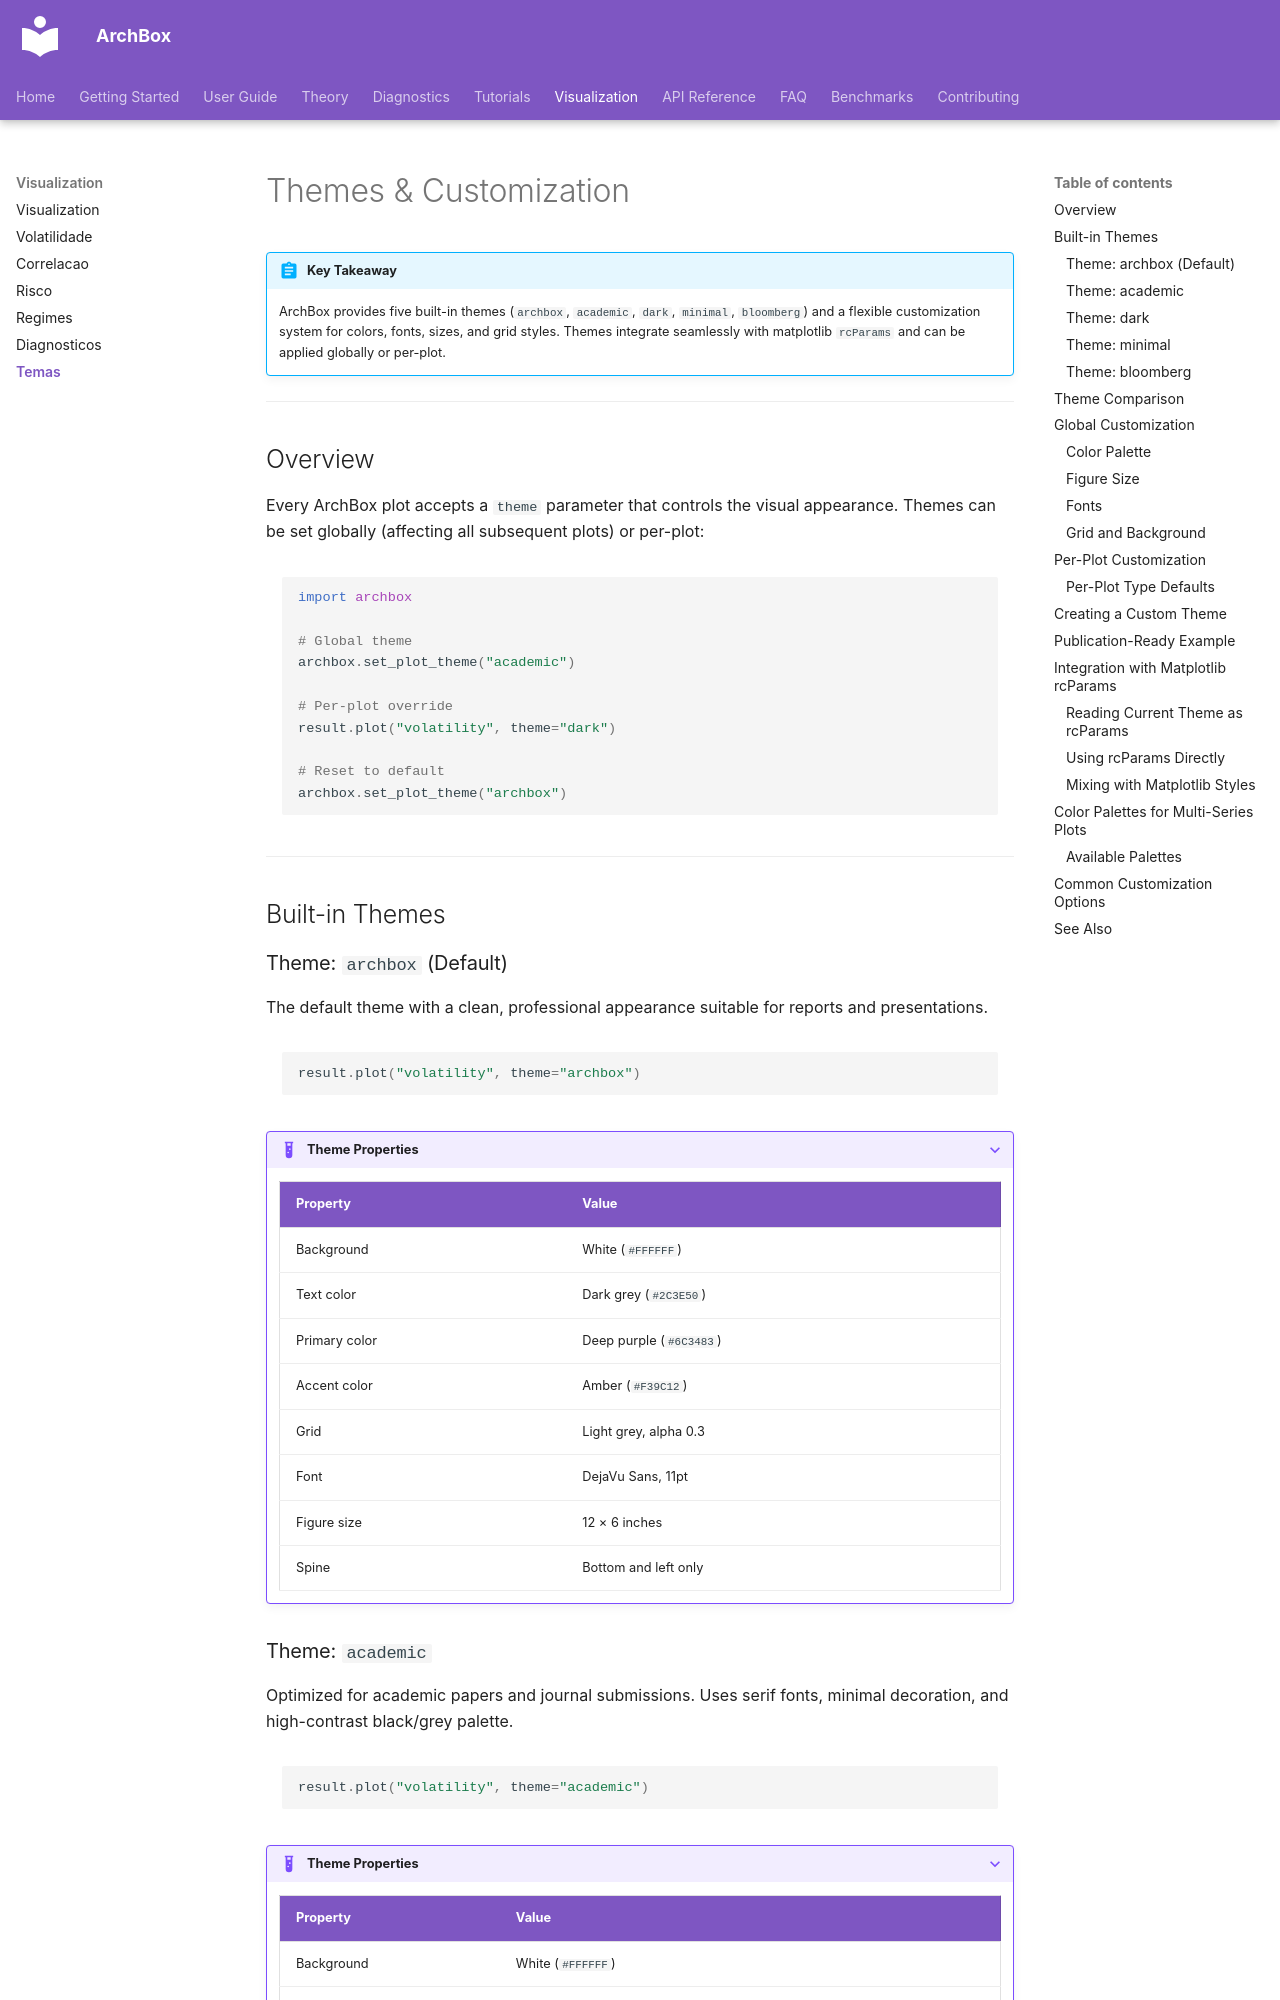

repository: ArchBox-GARCH-Models/archbox · page: visualization/themes/index.html · generator: mkdocs

---
title: "Themes & Customization"
description: "Plot themes and customization: built-in themes, color palettes, font configuration, custom themes, and matplotlib rcParams integration"
---

# Themes & Customization

!!! abstract "Key Takeaway"
    ArchBox provides five built-in themes (`archbox`, `academic`, `dark`, `minimal`, `bloomberg`) and a flexible customization system for colors, fonts, sizes, and grid styles. Themes integrate seamlessly with matplotlib `rcParams` and can be applied globally or per-plot.

---

## Overview

Every ArchBox plot accepts a `theme` parameter that controls the visual appearance. Themes can be set globally (affecting all subsequent plots) or per-plot:

```python
import archbox

# Global theme
archbox.set_plot_theme("academic")

# Per-plot override
result.plot("volatility", theme="dark")

# Reset to default
archbox.set_plot_theme("archbox")
```

---

## Built-in Themes

### Theme: `archbox` (Default)

The default theme with a clean, professional appearance suitable for reports and presentations.

```python
result.plot("volatility", theme="archbox")
```

??? example "Theme Properties"
    | Property | Value |
    |----------|-------|
    | Background | White (`#FFFFFF`) |
    | Text color | Dark grey (`#2C3E50`) |
    | Primary color | Deep purple (`#6C3483`) |
    | Accent color | Amber (`#F39C12`) |
    | Grid | Light grey, alpha 0.3 |
    | Font | DejaVu Sans, 11pt |
    | Figure size | 12 × 6 inches |
    | Spine | Bottom and left only |
